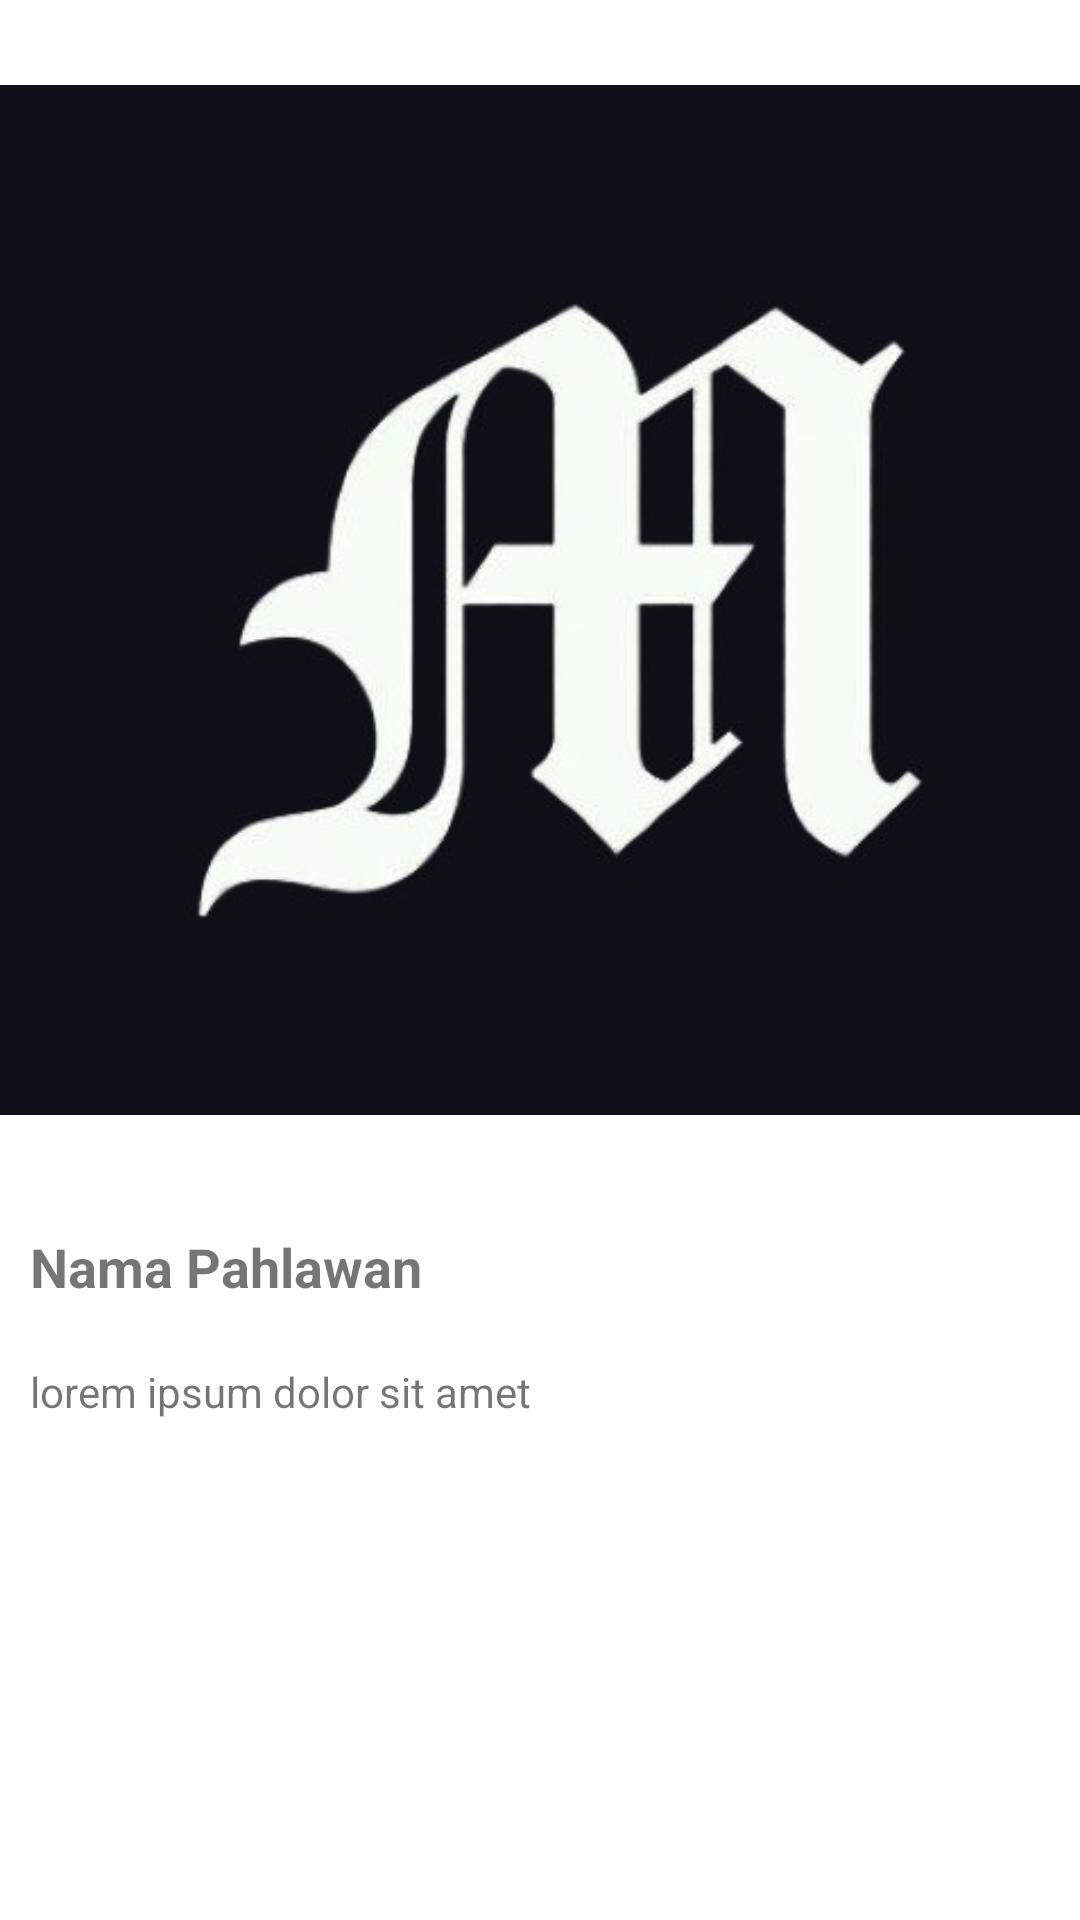

Write the Android layout XML for this screen, with the resource values it uses.
<!-- AndroidManifest.xml: application theme Theme.ListViewVsRecyclerView -->
<!-- res/layout/activity_detail_hero.xml -->
<?xml version="1.0" encoding="utf-8"?>
<LinearLayout xmlns:android="http://schemas.android.com/apk/res/android"
    xmlns:app="http://schemas.android.com/apk/res-auto"
    xmlns:tools="http://schemas.android.com/tools"
    android:layout_width="match_parent"
    android:layout_height="match_parent"
    android:orientation="vertical"
    tools:context=".DetailHeroActivity">

    <ImageView
        android:id="@+id/imgPhotoDetail"
        android:layout_width="wrap_content"
        android:layout_height="400dp"
        android:src="@drawable/images"
        tools:ignore="ContentDescription,MissingConstraints"
        android:contentDescription="TODO" />

    <TextView
        android:id="@+id/title"
        android:layout_width="match_parent"
        android:layout_height="wrap_content"
        android:text="Nama Pahlawan"
        android:textSize="18sp"
        android:textStyle="bold"
        android:padding="10dp"
        tools:ignore="MissingConstraints" />

    <TextView
        android:id="@+id/tvDescriptionDetail"
        android:layout_width="wrap_content"
        android:layout_height="wrap_content"
        android:text="lorem ipsum dolor sit amet"
        android:padding="10dp"
        tools:ignore="MissingConstraints" />

</LinearLayout>
<!-- resources referenced by this layout -->
<resources>
  <!-- drawable images: jpg bitmap (drawable-v24, 16649 bytes) -->
  <style name="Theme.ListViewVsRecyclerView" parent="Theme.MaterialComponents.DayNight.DarkActionBar">
          
          <item name="colorPrimary">@color/purple_500</item>
          <item name="colorPrimaryVariant">@color/purple_700</item>
          <item name="colorOnPrimary">@color/white</item>
          
          <item name="colorSecondary">@color/teal_200</item>
          <item name="colorSecondaryVariant">@color/teal_700</item>
          <item name="colorOnSecondary">@color/black</item>
          
          <item name="android:statusBarColor" tools:targetApi="21">?attr/colorPrimaryVariant</item>
          
      </style>
  <!-- not gathered from this repository: default colours our renderer supplied (Android Studio template values) -->
  <color name="purple_500">#FF6200EE</color>
  <color name="purple_700">#FF3700B3</color>
  <color name="teal_200">#FF03DAC5</color>
  <color name="teal_700">#FF018786</color>
  <color name="black">#FF000000</color>
  <color name="white">#FFFFFFFF</color>
</resources>
